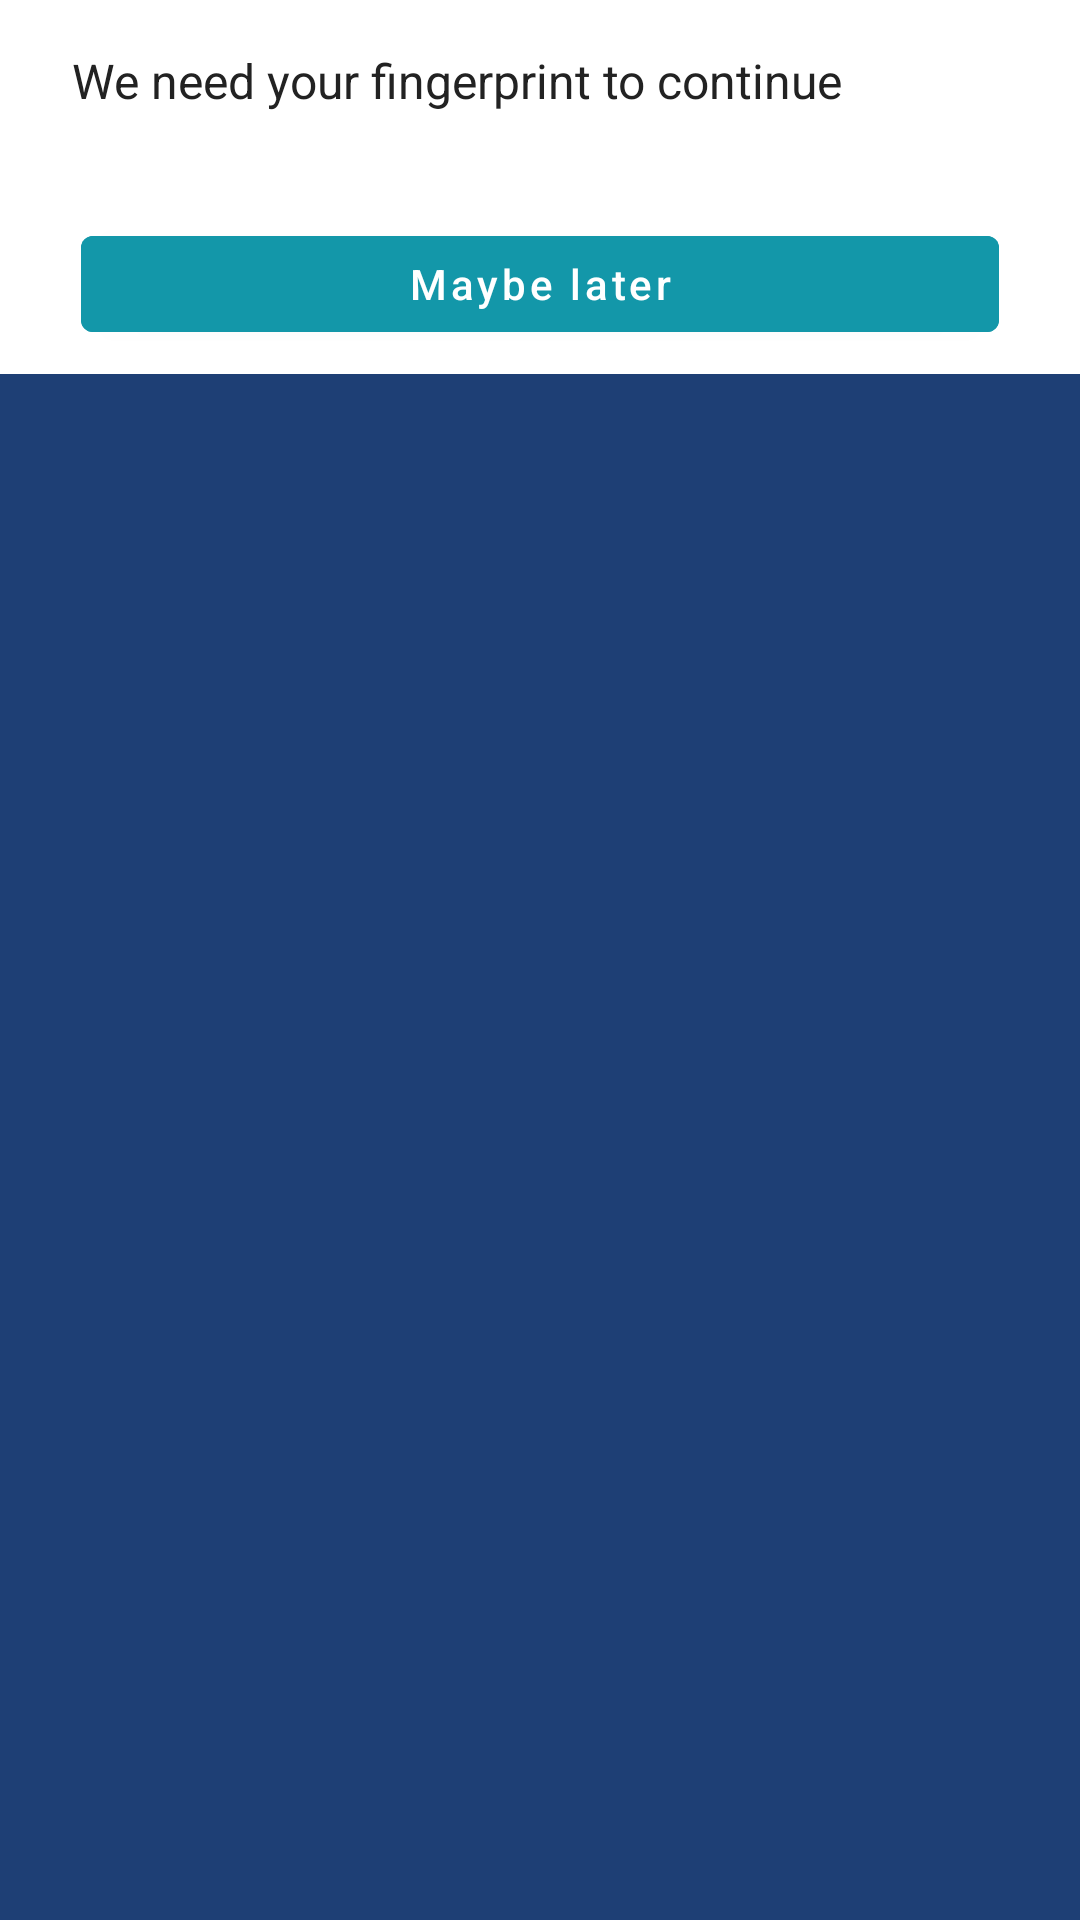

This screen was rendered from an Android layout file. Write that file and the resources it references.
<!-- AndroidManifest.xml: application theme Theme.FIFASample -->
<!-- res/layout/fingerprint_dialog_container.xml -->
<?xml version="1.0" encoding="utf-8"?>
<LinearLayout xmlns:android="http://schemas.android.com/apk/res/android"
    xmlns:tools="http://schemas.android.com/tools"
    android:layout_width="match_parent"
    android:layout_height="match_parent"
    android:orientation="vertical" android:background="#1E3F75">

    <FrameLayout
        android:layout_width="wrap_content"
        android:background="#1E3F75"
        android:layout_height="wrap_content">

        <include layout="@layout/fingerprint_dialog_content" />

    </FrameLayout>

    <LinearLayout
        android:id="@+id/buttonPanel"
        android:background="#1E3F75"
        android:layout_width="match_parent"
        android:layout_height="wrap_content"
        android:orientation="horizontal"
        android:paddingStart="12dp"
        android:paddingEnd="12dp"
        android:paddingTop="4dp"
        android:paddingBottom="4dp"
        android:gravity="bottom"
        style="?android:attr/buttonBarStyle">

        <Space
            android:id="@+id/spacer"
            android:layout_width="0dp"
            android:layout_height="0dp"
            android:layout_weight="1"
            android:visibility="invisible" />


        <Button
            android:id="@+id/second_dialog_button"
            style="?android:attr/buttonBarPositiveButtonStyle"
            android:layout_width="wrap_content"
            android:layout_height="wrap_content"
            tools:targetApi="lollipop" />
    </LinearLayout>

</LinearLayout>
<!-- res/layout/fingerprint_dialog_content.xml (included above) -->
<?xml version="1.0" encoding="utf-8"?>
<RelativeLayout xmlns:android="http://schemas.android.com/apk/res/android"
    xmlns:tools="http://schemas.android.com/tools"
    android:id="@+id/fingerprint_container"
    android:layout_width="match_parent"
    android:layout_height="match_parent"
    android:background="#FFFFFF"
    android:paddingBottom="8dp"
    android:paddingStart="24dp"
    android:paddingEnd="24dp"
    android:paddingTop="16dp">

    <TextView
        android:id="@+id/fingerprint_description"
        android:layout_width="wrap_content"
        android:layout_height="wrap_content"
        android:layout_alignParentStart="true"
        android:layout_alignParentTop="true"
        android:text="@string/fingerprint_description"
        android:textAppearance="@android:style/TextAppearance.Material.Subhead"
        android:textColor="#222222"
        android:layout_alignParentLeft="true"
        tools:targetApi="lollipop" />


    <ImageView
        android:id="@+id/fingerprint_icon"
        android:layout_width="wrap_content"
        android:layout_height="wrap_content"
        android:layout_alignParentStart="true"
        android:layout_below="@+id/fingerprint_description"
        android:layout_marginTop="20dp"
        android:src="@mipmap/ic_fp_40px"
        android:contentDescription="@string/fingerprint_description_icon"
        android:layout_alignParentLeft="true" />

    <TextView
        android:id="@+id/fingerprint_status"
        android:layout_width="wrap_content"
        android:layout_height="wrap_content"
        android:layout_alignBottom="@+id/fingerprint_icon"
        android:layout_alignTop="@+id/fingerprint_icon"
        android:layout_marginStart="16dp"
        android:layout_toEndOf="@+id/fingerprint_icon"
        android:gravity="center_vertical"
        android:text="@string/fingerprint_hint"

        android:textColor="#222222"
        android:layout_marginLeft="16dp"
        android:layout_toRightOf="@+id/fingerprint_icon"
        tools:targetApi="lollipop" />
    <Button
        android:id="@+id/cancel_button"
        android:textAllCaps="false"
        android:layout_width="match_parent"
        android:layout_height="44dp"
        android:layout_marginStart="3dp"
        android:layout_marginTop="15dp"
        android:layout_marginEnd="3dp"
        android:text="Maybe later"
        android:layout_below="@id/fingerprint_status"
        android:backgroundTint="#1397a9"

        android:textColor="@color/white"
        tools:targetApi="lollipop" />
</RelativeLayout>
<!-- resources referenced by this layout -->
<resources>
  <color name="white">#FFFFFFFF</color>
  <string name="fingerprint_description">We need your fingerprint to continue</string>
  <string name="fingerprint_description_icon">Fingerprint icon</string>
  <string name="fingerprint_hint">Please touch the fingerprint sensor</string>
  <style name="Theme.FIFASample" parent="Theme.MaterialComponents.DayNight.DarkActionBar">
          
          <item name="colorPrimary">@color/purple_500</item>
          <item name="colorPrimaryVariant">@color/purple_700</item>
          <item name="colorOnPrimary">@color/white</item>
          
          <item name="colorSecondary">@color/teal_200</item>
          <item name="colorSecondaryVariant">@color/teal_700</item>
          <item name="colorOnSecondary">@color/black</item>
          
          <item name="android:statusBarColor" tools:targetApi="l">?attr/colorPrimaryVariant</item>
          
      </style>
  <color name="purple_500">#FF6200EE</color>
  <color name="purple_700">#FF3700B3</color>
  <color name="teal_200">#FF03DAC5</color>
  <color name="teal_700">#FF018786</color>
  <color name="black">#FF000000</color>
</resources>
